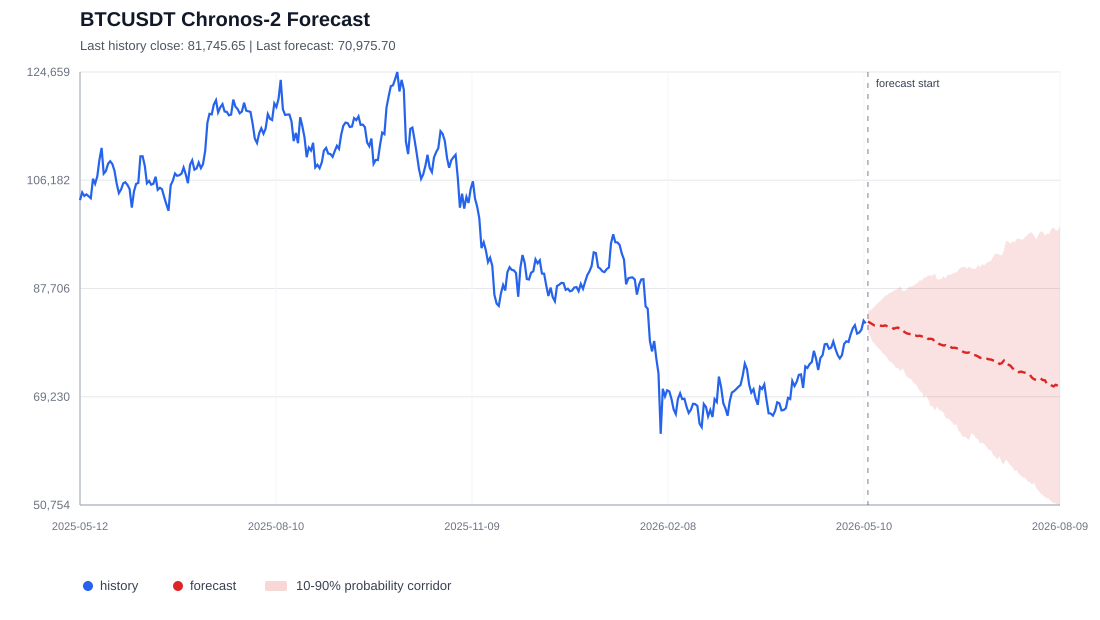

Source data for this figure (header and first rows):
id, timestamp, target_name, predictions, 0.1, 0.5, 0.9
BTCUSDT, 2026-05-12, close, 82052, 80089, 82052, 83819
BTCUSDT, 2026-05-13, close, 81875, 79703, 81875, 83989
BTCUSDT, 2026-05-14, close, 81628, 78699, 81628, 84218
BTCUSDT, 2026-05-15, close, 81400, 78408, 81400, 84623
BTCUSDT, 2026-05-16, close, 81376, 77827, 81376, 84988
BTCUSDT, 2026-05-17, close, 81387, 77439, 81387, 85356
BTCUSDT, 2026-05-18, close, 81355, 77138, 81355, 85640
BTCUSDT, 2026-05-19, close, 81303, 76592, 81303, 86048
BTCUSDT, 2026-05-20, close, 81402, 76328, 81402, 86441
BTCUSDT, 2026-05-21, close, 81253, 75859, 81253, 86603
BTCUSDT, 2026-05-22, close, 81117, 75244, 81117, 86965
BTCUSDT, 2026-05-23, close, 81104, 75108, 81104, 87050
BTCUSDT, 2026-05-24, close, 80822, 74664, 80822, 87373
BTCUSDT, 2026-05-25, close, 80976, 74132, 80976, 87468
BTCUSDT, 2026-05-26, close, 81031, 74146, 81031, 87727
BTCUSDT, 2026-05-27, close, 80688, 73628, 80688, 88110
BTCUSDT, 2026-05-28, close, 80619, 74093, 80619, 87303
BTCUSDT, 2026-05-29, close, 80257, 73396, 80257, 87310
BTCUSDT, 2026-05-30, close, 80057, 72671, 80057, 87517
BTCUSDT, 2026-05-31, close, 79950, 72390, 79950, 88035
BTCUSDT, 2026-06-01, close, 79943, 72228, 79943, 88013
BTCUSDT, 2026-06-02, close, 79668, 71662, 79668, 88210
BTCUSDT, 2026-06-03, close, 79676, 71410, 79676, 88419
BTCUSDT, 2026-06-04, close, 79586, 70933, 79586, 88622
BTCUSDT, 2026-06-05, close, 79656, 70221, 79656, 89103
BTCUSDT, 2026-06-06, close, 79537, 69959, 79537, 89054
BTCUSDT, 2026-06-07, close, 79467, 69027, 79467, 89537
BTCUSDT, 2026-06-08, close, 79414, 69466, 79414, 89634
BTCUSDT, 2026-06-09, close, 79093, 68738, 79093, 89923
BTCUSDT, 2026-06-10, close, 79141, 67619, 79141, 89924
BTCUSDT, 2026-06-11, close, 79059, 67653, 79059, 89933
BTCUSDT, 2026-06-12, close, 78682, 66922, 78682, 90297
BTCUSDT, 2026-06-13, close, 78609, 67517, 78609, 89263
BTCUSDT, 2026-06-14, close, 78242, 67022, 78242, 89239
BTCUSDT, 2026-06-15, close, 78094, 66822, 78094, 89303
BTCUSDT, 2026-06-16, close, 77977, 66560, 77977, 89767
BTCUSDT, 2026-06-17, close, 78028, 65560, 78028, 89482
BTCUSDT, 2026-06-18, close, 77791, 65517, 77791, 90055
BTCUSDT, 2026-06-19, close, 77808, 65274, 77808, 90042
BTCUSDT, 2026-06-20, close, 77571, 64817, 77571, 90154
BTCUSDT, 2026-06-21, close, 77599, 64374, 77599, 90429
BTCUSDT, 2026-06-22, close, 77527, 64528, 77527, 90415
BTCUSDT, 2026-06-23, close, 77382, 63428, 77382, 90936
BTCUSDT, 2026-06-24, close, 77195, 63018, 77195, 91259
BTCUSDT, 2026-06-25, close, 76914, 62342, 76914, 91419
BTCUSDT, 2026-06-26, close, 76784, 62484, 76784, 91323
BTCUSDT, 2026-06-27, close, 76724, 62046, 76724, 91128
BTCUSDT, 2026-06-28, close, 76779, 61864, 76779, 91425
BTCUSDT, 2026-06-29, close, 76566, 63033, 76566, 91133
BTCUSDT, 2026-06-30, close, 76379, 62718, 76379, 91092
BTCUSDT, 2026-07-01, close, 76281, 62168, 76281, 91038
BTCUSDT, 2026-07-02, close, 76111, 61993, 76111, 91737
BTCUSDT, 2026-07-03, close, 75871, 61192, 75871, 91331
BTCUSDT, 2026-07-04, close, 75904, 61461, 75904, 91874
BTCUSDT, 2026-07-05, close, 75784, 61093, 75784, 91674
BTCUSDT, 2026-07-06, close, 75735, 60646, 75735, 92077
BTCUSDT, 2026-07-07, close, 75626, 60135, 75626, 92270
BTCUSDT, 2026-07-08, close, 75581, 60132, 75581, 92447
BTCUSDT, 2026-07-09, close, 75429, 59274, 75429, 93079
BTCUSDT, 2026-07-10, close, 75414, 58980, 75414, 93616
... 30 more rows
